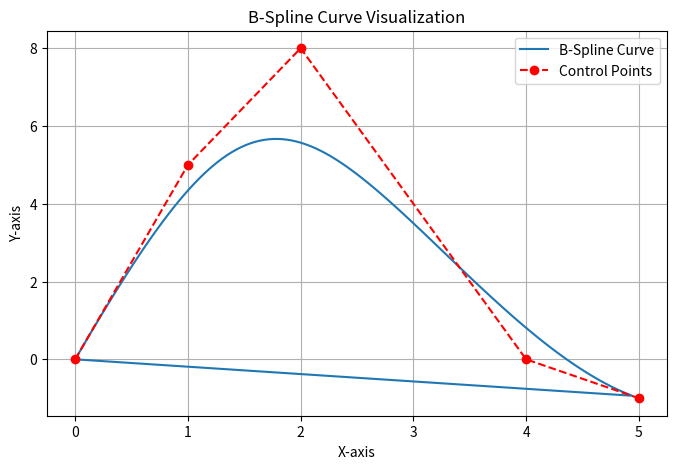

Source code (Python):
import numpy as np
import matplotlib.pyplot as plt


class BSpline:
    def __init__(self, control_points):
        # 컨트롤 포인트 초기화
        self.control_points = np.array(control_points)
        self.degree = 3  # 3차 B-스플라인
        self.n = len(control_points) - 1
        self.knots = np.array([0, 0, 0, 0] + list(range(1, self.n - 2)) + [self.n - 2, self.n - 2, self.n - 2, self.n - 2])

    def basis_function(self, i, k, t):
        # B-스플라인 베이시스 함수 계산
        if k == 0:
            return 1.0 if self.knots[i] <= t < self.knots[i+1] else 0.0
        else:
            d1 = self.knots[i+k] - self.knots[i]
            d2 = self.knots[i+k+1] - self.knots[i+1]
            N1 = 0 if d1 == 0 else (t - self.knots[i]) / d1 * self.basis_function(i, k-1, t)
            N2 = 0 if d2 == 0 else (self.knots[i+k+1] - t) / d2 * self.basis_function(i+1, k-1, t)
            return N1 + N2

    def compute_point(self, t):
        # 주어진 t 값에 대해 B-스플라인 곡선의 포인트 계산
        point = np.zeros(2)
        for i in range(self.n + 1):
            b = self.basis_function(i, self.degree, t)
            point += b * self.control_points[i]
        return point

    def compute_curve(self, num_points=100):
        # B-스플라인 곡선의 포인트를 계산하여 반환
        points = []
        for t in np.linspace(self.knots[self.degree], self.knots[-self.degree-1], num_points):
            points.append(self.compute_point(t))
        return np.array(points)

class BSplineVisualizer(BSpline):
    def plot(self, num_points=100):
        # B-스플라인 곡선과 컨트롤 포인트를 시각화
        curve = self.compute_curve(num_points=num_points)  # 'num_dict' 대신 'num_points'를 사용
        control_points = np.array(self.control_points)

        plt.figure(figsize=(8, 5))
        plt.plot(curve[:, 0], curve[:, 1], label='B-Spline Curve')
        plt.plot(control_points[:, 0], control_points[:, 1], 'ro--', label='Control Points')
        plt.title('B-Spline Curve Visualization')
        plt.xlabel('X-axis')
        plt.ylabel('Y-axis')
        plt.legend()
        plt.grid(True)
        plt.show()

# 사용 예시
control_points = [(0, 0), (1, 5), (2, 8), (4, 0), (5, -1)]
spline_visualizer = BSplineVisualizer(control_points)
spline_visualizer.plot()